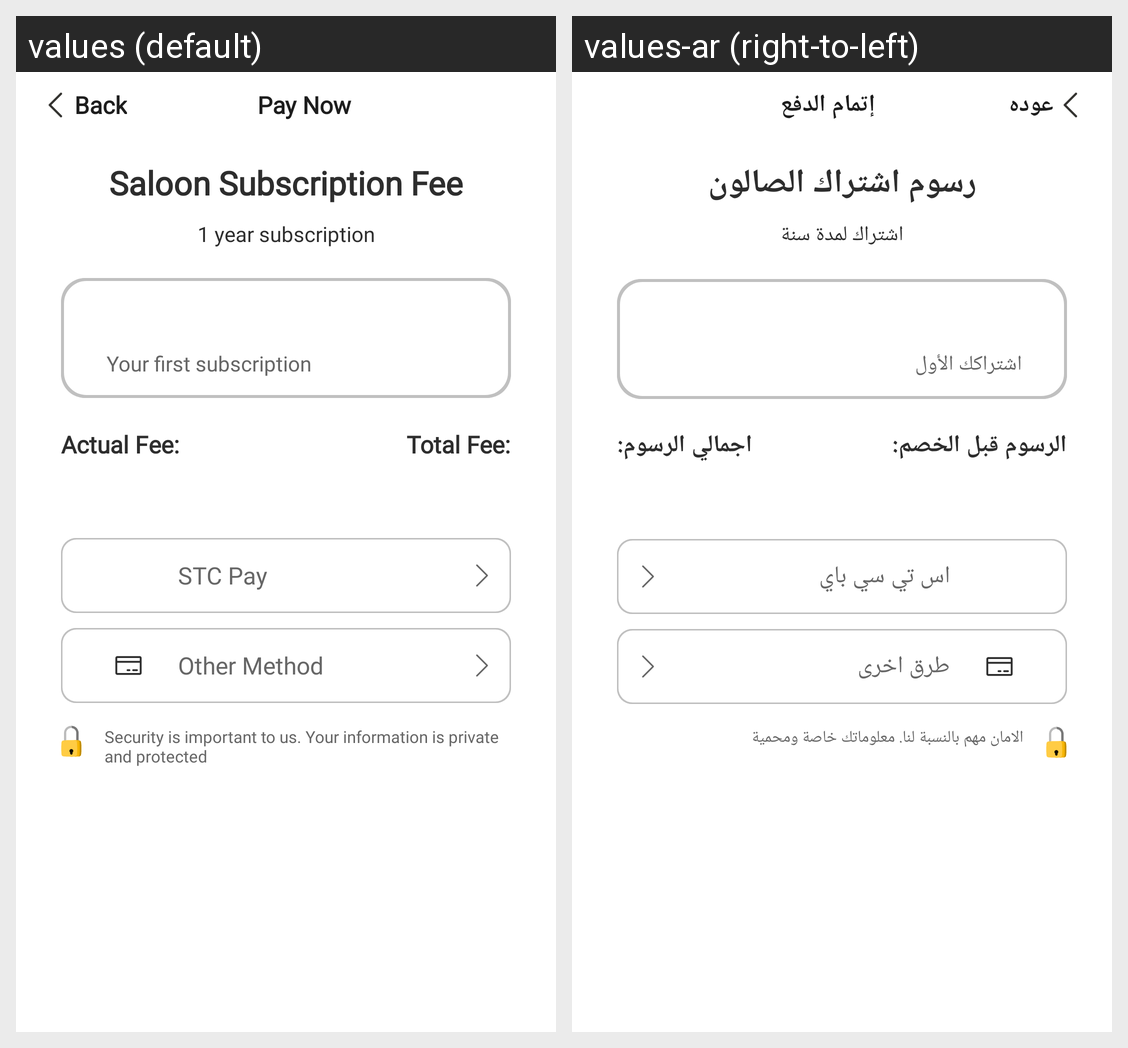

This grid shows one Android layout under two languages. Give, for every string resource on the screen, its name, the default text and each shown locale's text.
Android screen res/layout/fragment_pay_now.xml rendered under 2 locales, left to right: values (default), values-ar (right-to-left). Device: Nexus 5 (rendered at 1080×1920; each locale shown at half size, 540×960, under a caption strip naming it); theme AppTheme.
Strings drawn on this screen, with the default value and each locale's value (text and hints the layout hard-codes, and strings that could not be matched under every locale, appear in the picture but are not listed):

back
  values: Back
  values-ar: عوده

pay_now
  values: Pay Now
  values-ar: إتمام الدفع

salon_subscription_fee
  values: Saloon Subscription Fee
  values-ar: رسوم اشتراك الصالون

_1_year_subscription
  values: 1 year subscription
  values-ar: اشتراك لمدة سنة

your_first_subscription
  values: Your first subscription
  values-ar: اشتراكك الأول

actual_fee
  values: Actual Fee:
  values-ar: الرسوم قبل الخصم:

total_fee
  values: Total Fee:
  values-ar: اجمالي الرسوم:

stc_pay
  values: STC Pay
  values-ar: اس تي سي باي

other_method
  values: Other Method
  values-ar: طرق اخرى

security_is_important_to_us_your_information_is_private_and_protected
  values: Security is important to us. Your information is private and protected
  values-ar: الامان مهم بالنسبة لنا. معلوماتك خاصة ومحمية
